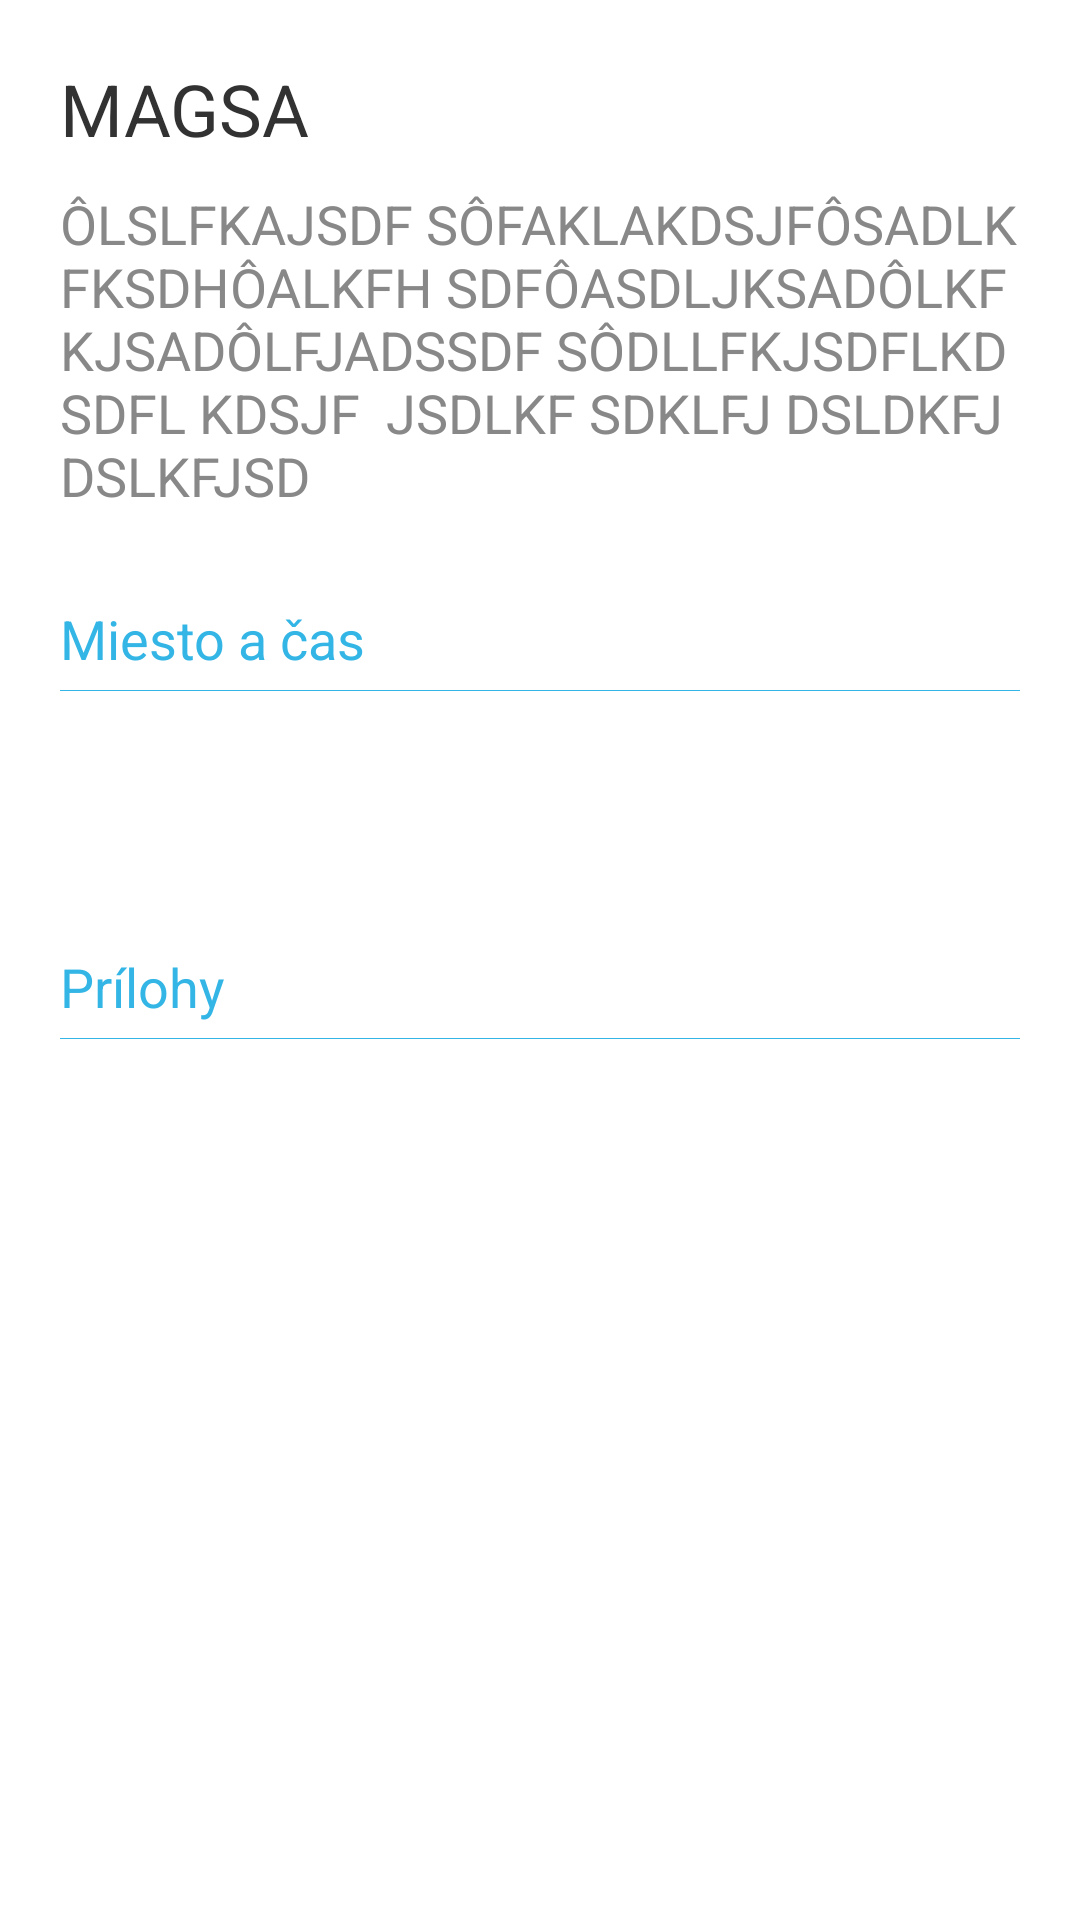

Layout XML and referenced resources for this Android screen:
<!-- AndroidManifest.xml: application theme AppTheme -->
<!-- res/layout/event_preview.xml -->
<?xml version="1.0" encoding="utf-8"?>
<ScrollView xmlns:android="http://schemas.android.com/apk/res/android"
    android:layout_width="match_parent"
    android:layout_height="match_parent"
    android:clipToPadding="false"
    android:padding="10dp" >

    <LinearLayout
        android:layout_width="match_parent"
        android:layout_height="match_parent"
        android:orientation="vertical"
        android:padding="10dp" >

        <TextView
            android:id="@+id/event_preview_title"
            android:layout_width="match_parent"
            android:layout_height="wrap_content"
            android:text="MAGSA"
            android:textSize="24sp" />

        <TextView
            android:id="@+id/event_preview_desc"
            android:layout_width="match_parent"
            android:layout_height="wrap_content"
            android:layout_marginTop="10dp"
            android:text="ÔLSLFKAJSDF SÔFAKLAKDSJFÔSADLKFKSDHÔALKFH SDFÔASDLJKSADÔLKFKJSADÔLFJADSSDF SÔDLLFKJSDFLKD SDFL KDSJF  JSDLKF SDKLFJ DSLDKFJ DSLKFJSD"
            android:textColor="#888"
            android:textSize="18sp" />

        <TextView
                android:id="@+id/event_preview_place_title"
                android:layout_width="match_parent"
                android:layout_height="wrap_content"
                android:layout_marginTop="30dp"
                android:text="Miesto a čas"
                android:textColor="@color/HoloBlue"
                android:textSize="18sp" />
        
        <View
            android:layout_width="match_parent"
            android:layout_height="1px"
            android:layout_marginBottom="5dp"
            android:layout_marginTop="5dp"
            android:background="@color/HoloBlue" />

        <TextView
            android:id="@+id/event_preview_time"
            android:layout_width="match_parent"
            android:layout_height="match_parent"
            android:textSize="18sp" />

        <TextView
            android:id="@+id/event_preview_room"
            android:layout_width="match_parent"
            android:layout_height="match_parent"
            android:textSize="20sp" />

        <LinearLayout
            android:id="@+id/event_preview_files_layout"
            android:layout_width="match_parent"
            android:layout_height="wrap_content"
            android:orientation="vertical" >

            <TextView
                android:id="@+id/event_preview_attach_title"
                android:layout_width="match_parent"
                android:layout_height="wrap_content"
                android:layout_marginTop="30dp"
                android:text="Prílohy"
                android:textColor="@color/HoloBlue"
                android:textSize="18sp" />

            <View
                android:layout_width="match_parent"
                android:layout_height="1px"
                android:layout_marginBottom="5dp"
                android:layout_marginTop="5dp"
                android:background="@color/HoloBlue" />
        </LinearLayout>
    </LinearLayout>

</ScrollView>
<!-- resources referenced by this layout -->
<resources>
  <color name="HoloBlue">#33B5E5</color>
  <style name="AppTheme" parent="AppBaseTheme">
          
      </style>
  <style name="AppBaseTheme" parent="android:Theme.Light">
          
      </style>
</resources>
